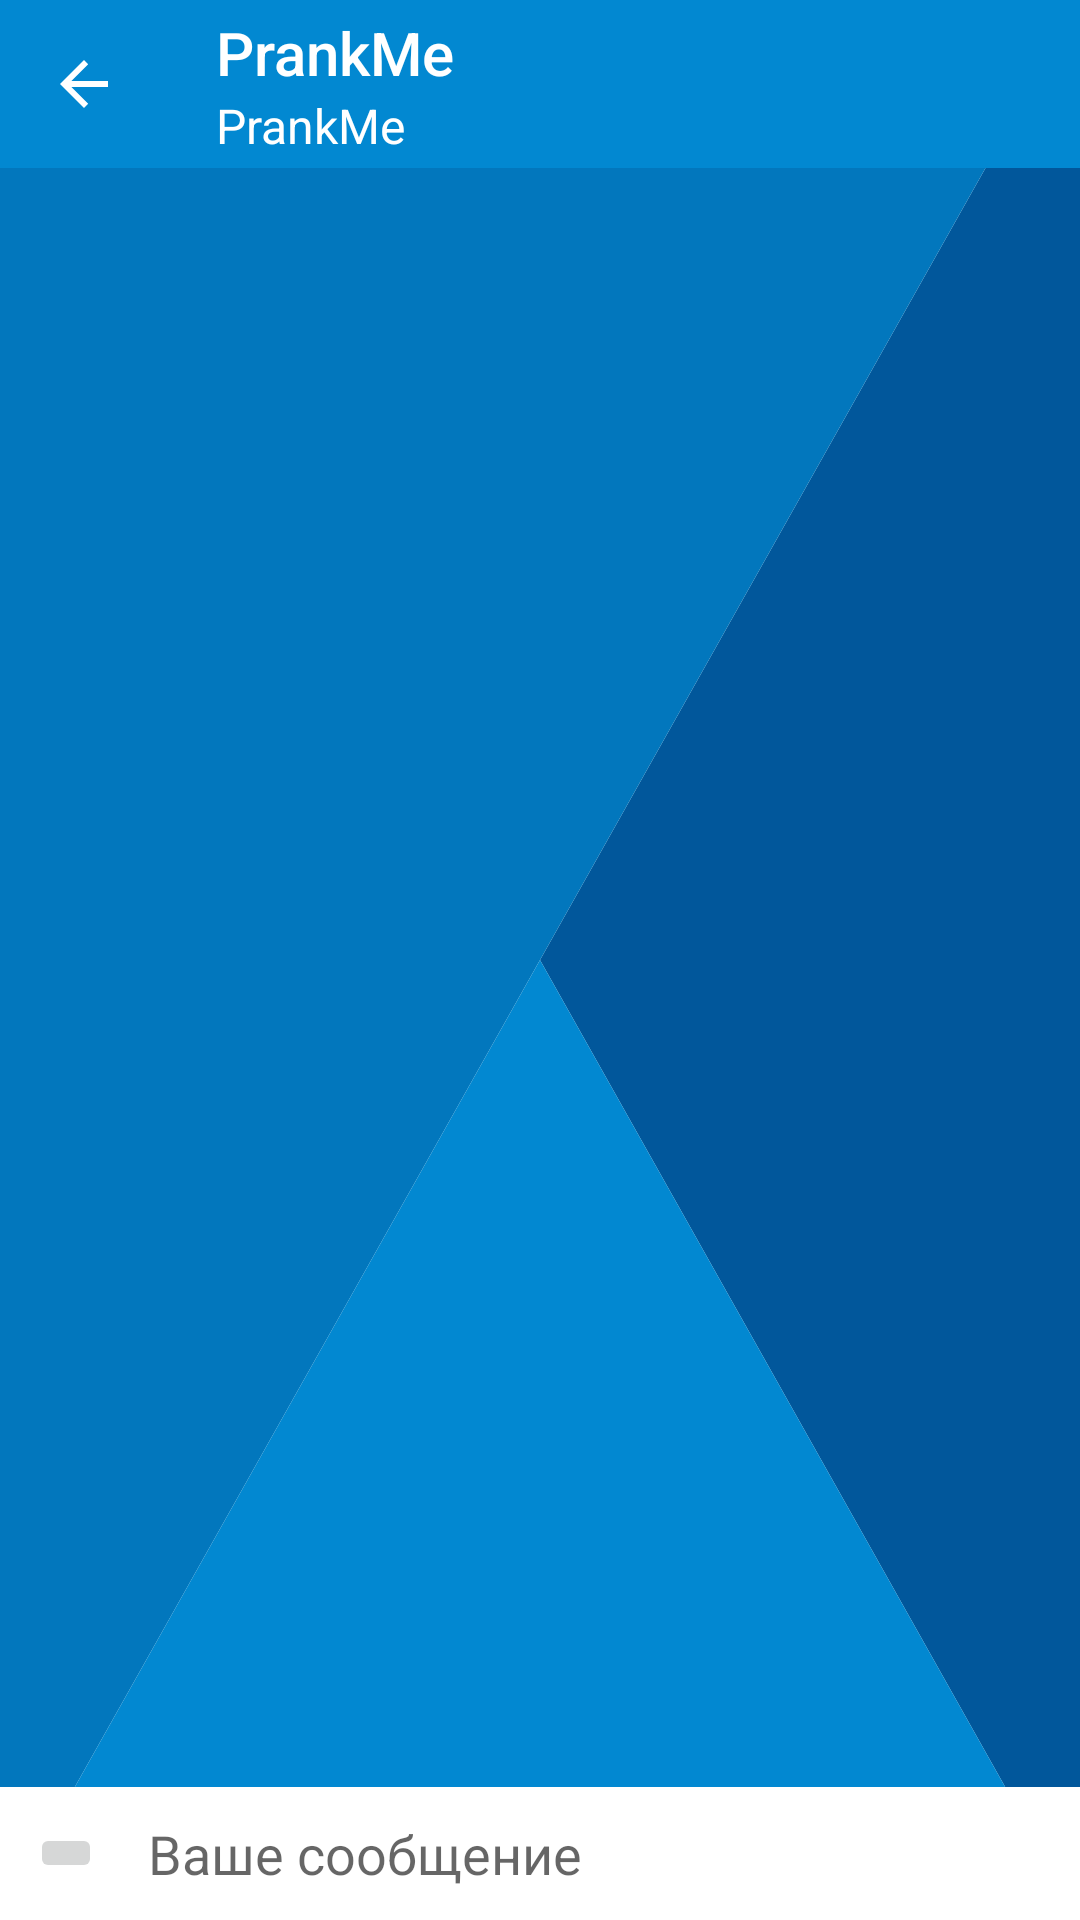

This screen was rendered from an Android layout file. Write that file and the resources it references.
<!-- AndroidManifest.xml: application theme AppTheme -->
<!-- res/layout/chat_view.xml -->
<?xml version="1.0" encoding="utf-8"?>
<LinearLayout xmlns:android="http://schemas.android.com/apk/res/android"
    xmlns:app="http://schemas.android.com/apk/res-auto"
    android:id="@+id/chat_view_container"
    android:layout_width="match_parent"
    android:layout_height="match_parent"
    android:background="@drawable/background_image"
    android:orientation="vertical">

    <android.support.v7.widget.Toolbar
        android:layout_width="match_parent"
        android:layout_height="?android:actionBarSize"
        android:id="@+id/chat_toolbar"
        android:layout_gravity="top"
        android:background="@color/colorPrimary"
        app:title="@string/app_name"
        app:subtitle="@string/app_name"
        app:titleTextColor="@android:color/white"
        android:theme="@style/ToolbarStyle"
        app:navigationIcon="?attr/homeAsUpIndicator" />

   <ListView
       android:layout_width="match_parent"
       android:layout_height="0dp"
       android:layout_weight="3"
       android:divider="#fff"
       android:id="@+id/chat_list_view"/>

    <LinearLayout
        android:id="@+id/chat_message_send_sound"
        android:layout_width="match_parent"
        android:layout_height="wrap_content"
        android:orientation="horizontal"
        android:paddingTop="10dp"
        android:paddingBottom="10dp"
        android:background="@android:color/white">

        <ImageButton
            android:id="@+id/chat_open_sound_picker"
            android:layout_width="wrap_content"
            android:layout_height="wrap_content"
            android:layout_gravity="center|end"
            android:layout_marginStart="10dp"
            android:layout_marginEnd="10dp"
            />

        <HorizontalScrollView
            android:layout_width="0dp"
            android:layout_weight="1"
            android:layout_height="wrap_content">

            <LinearLayout
                android:id="@+id/chat_message_container"
                android:layout_width="wrap_content"
                android:layout_height="wrap_content"
                android:orientation="horizontal">


                <TextView
                    android:layout_marginStart="5dp"
                    android:layout_width="wrap_content"
                    android:layout_height="wrap_content"
                    android:text="Ваше сообщение"
                    android:textAppearance="?android:textAppearanceMedium"
                    android:gravity="center"
                    android:id="@+id/chat_pick_sound"/>


            </LinearLayout>


        </HorizontalScrollView>



        <ImageButton
            android:id="@+id/chat_send_message"
            android:layout_width="wrap_content"
            android:layout_height="wrap_content"
            android:background="@drawable/ic_send"
            android:layout_gravity="center|end"
            android:layout_marginStart="10dp"
            android:layout_marginEnd="10dp"
            />
    </LinearLayout>

    <ListView
        android:layout_width="match_parent"
        android:layout_height="0dp"
        android:id="@+id/chat_sound_picker"
        android:animateLayoutChanges="true"
        android:layout_weight="0"/>

</LinearLayout>
<!-- resources referenced by this layout -->
<resources>
  <color name="colorPrimary">#0288D1</color>
  <!-- drawable background_image (drawable) -->
  <?xml version="1.0" encoding="utf-8"?>
  <vector xmlns:android="http://schemas.android.com/apk/res/android"
      android:height="100dp"
      android:width="100dp"
      android:viewportHeight="100"
      android:viewportWidth="100">
  
      <path
          android:name="light_triangle"
          android:fillColor="@color/colorPrimaryDarker"
          android:pathData="M 100,0 L 50,50 100,100 z" />
  
      <path
          android:name="dark_triangle"
          android:fillColor="@color/colorPrimaryDark"
          android:pathData="M 0,0 L 100,0 0,100 z" />
  
      <path
          android:name="light_triangle"
          android:fillColor="@color/colorPrimary"
          android:pathData="M 0,100 L 50,50 100,100 z" />
  
  </vector>
  <string name="app_name">PrankMe</string>
  <style name="ToolbarStyle" parent="Theme.AppCompat">
          <item name="android:textColorPrimary">@android:color/white</item>
          <item name="android:textColorSecondary">@android:color/white</item>
          <item name="actionMenuTextColor">@android:color/white</item>
  
          <item name="android:background">@color/colorPrimary</item>
      </style>
  <style name="AppTheme" parent="Theme.AppCompat.Light.NoActionBar">
          
          <item name="colorPrimary">@color/colorPrimary</item>
          <item name="colorPrimaryDark">@color/colorPrimaryDark</item>
          <item name="colorAccent">@color/colorAccent</item>
      </style>
  <color name="colorPrimaryDarker">#01579B</color>
  <color name="colorPrimaryDark">#0277BD</color>
  <color name="colorAccent">#FF4081</color>
</resources>
